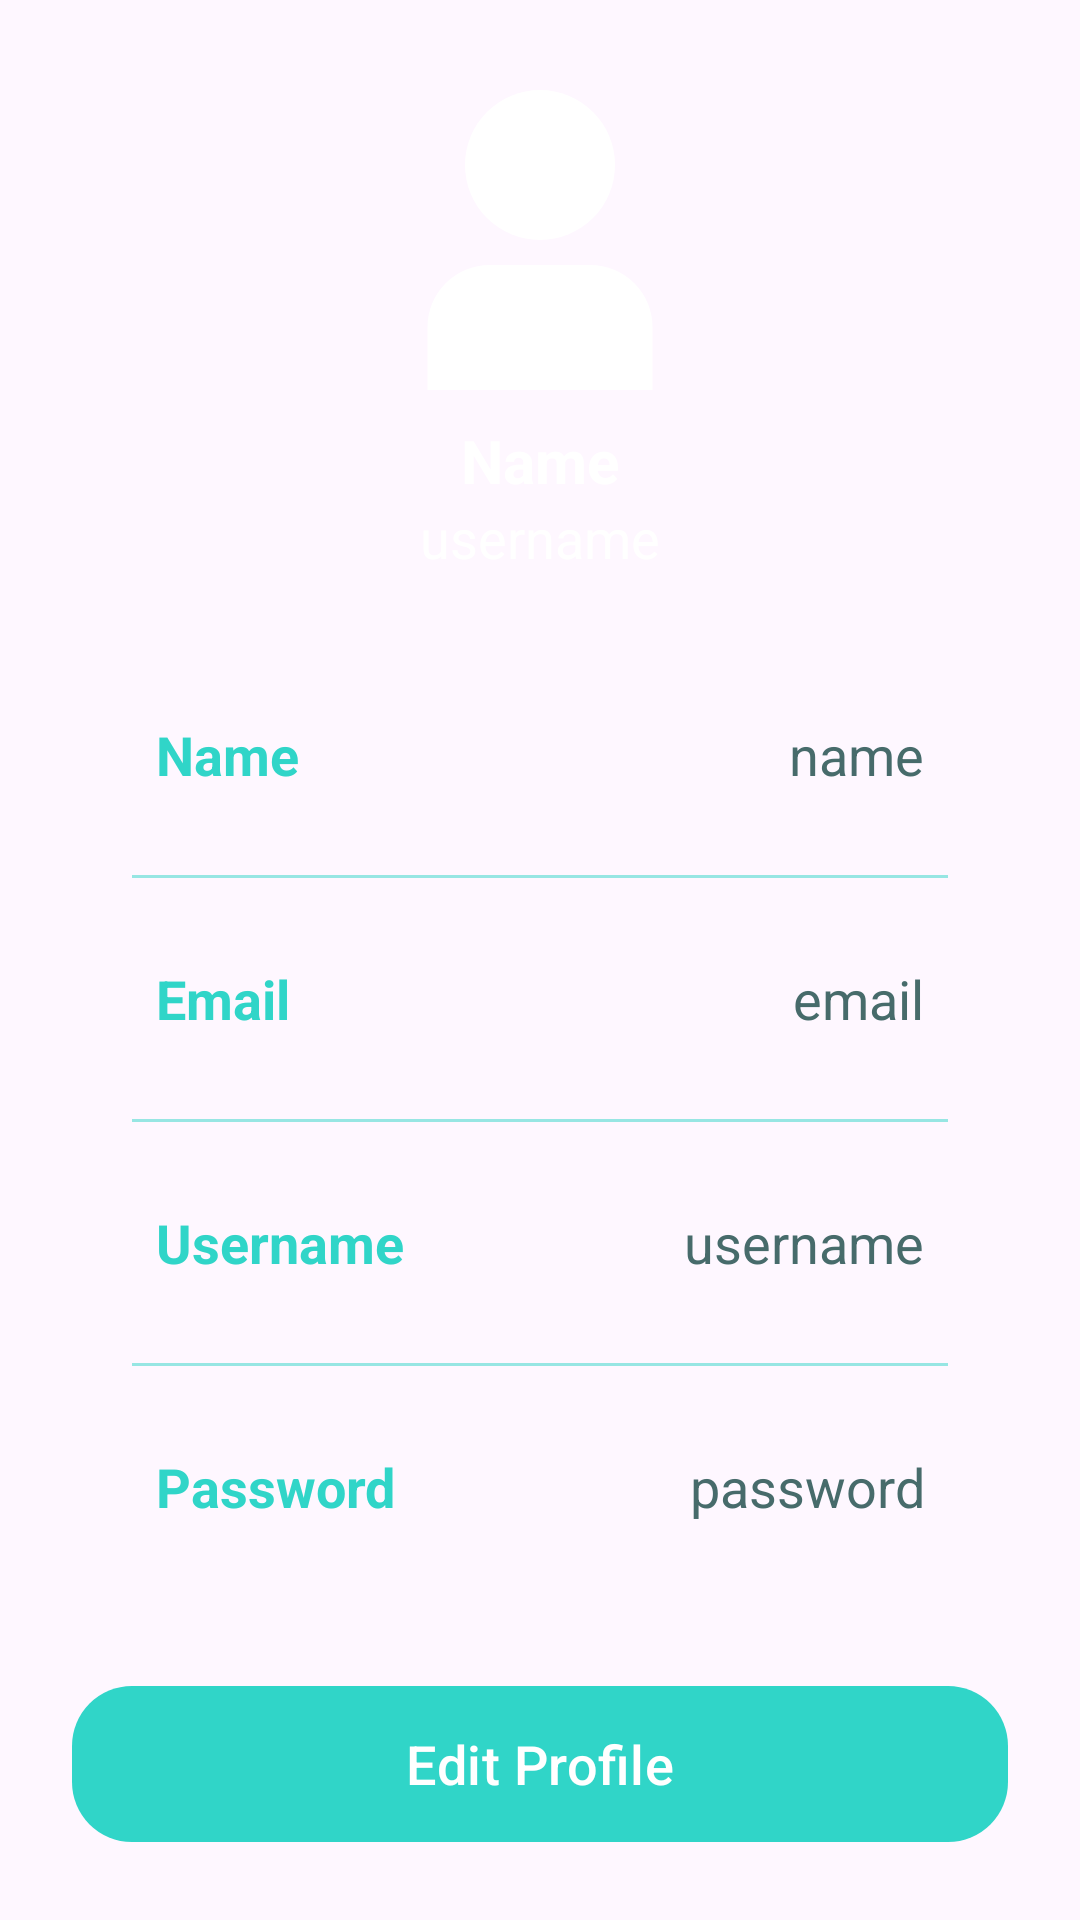

The Android layout XML behind this screen, and the referenced resources:
<!-- AndroidManifest.xml: application theme Theme.MyApplication -->
<!-- res/layout/fragment_about.xml -->
<?xml version="1.0" encoding="utf-8"?>
<androidx.constraintlayout.widget.ConstraintLayout
xmlns:android="http://schemas.android.com/apk/res/android"
xmlns:app="http://schemas.android.com/apk/res-auto"
xmlns:tools="http://schemas.android.com/tools"
android:layout_width="match_parent"
android:layout_height="match_parent"
android:background="@drawable/profilebkg"
tools:context=".AboutFragment"
    android:id="@+id/about">

<ImageView
    android:layout_width="100dp"
    android:layout_height="100dp"
    android:id="@+id/profileImg"
    android:layout_marginTop="30dp"
    android:src="@drawable/about_white"
    app:layout_constraintEnd_toEndOf="parent"
    app:layout_constraintStart_toStartOf="parent"
    app:layout_constraintTop_toTopOf="parent"/>

<TextView
    android:layout_width="wrap_content"
    android:layout_height="wrap_content"
    android:id="@+id/titleName"
    android:layout_marginTop="10dp"
    android:text="Name"
    android:textColor="@color/white"
    android:textSize="20sp"
    android:textStyle="bold"
    app:layout_constraintEnd_toEndOf="@id/profileImg"
    app:layout_constraintStart_toStartOf="@id/profileImg"
    app:layout_constraintTop_toBottomOf="@id/profileImg"/>

<TextView
    android:layout_width="wrap_content"
    android:layout_height="wrap_content"
    android:id="@+id/titleUsername"
    android:text="username"
    android:textColor="@color/white"
    android:textSize="18sp"
    app:layout_constraintEnd_toEndOf="@id/titleName"
    app:layout_constraintStart_toStartOf="@id/titleName"
    app:layout_constraintTop_toBottomOf="@id/titleName"/>

<LinearLayout
    android:layout_width="match_parent"
    android:layout_height="wrap_content"
    android:id="@+id/linearLayout"
    android:orientation="vertical"
    android:padding="10dp"
    android:background="@drawable/white_background"
    android:layout_marginStart="24dp"
    android:layout_marginEnd="24dp"
    android:layout_marginTop="10dp"
    app:layout_constraintEnd_toEndOf="parent"
    app:layout_constraintStart_toStartOf="parent"
    app:layout_constraintTop_toBottomOf="@id/titleUsername">



    <LinearLayout
        android:layout_width="match_parent"
        android:layout_height="match_parent"
        android:padding="8dp"
        android:layout_marginLeft="10dp"
        android:layout_marginRight="10dp"
        android:layout_marginBottom="10dp"
        android:layout_marginTop="20dp"
        android:orientation="horizontal">

        <TextView
            android:layout_width="wrap_content"
            android:layout_height="wrap_content"
            android:id="@+id/name"
            android:layout_weight="1"
            android:text="Name"
            android:textStyle="bold"
            android:textColor="@color/lavender"
            android:textSize="18sp"/>

        <TextView
            android:layout_width="wrap_content"
            android:layout_height="wrap_content"
            android:id="@+id/profileName"
            android:text="name"
            android:layout_weight="1"
            android:textAlignment="viewEnd"
            android:textColor="@color/grey"
            android:textSize="18sp"/>

    </LinearLayout>

    <androidx.appcompat.widget.AppCompatImageView
        android:layout_width="match_parent"
        android:layout_height="1dp"
        android:layout_margin="10dp"
        android:alpha="0.5"
        android:background="@color/lavender"/>

    <LinearLayout
        android:layout_width="match_parent"
        android:layout_height="match_parent"
        android:layout_margin="10dp"
        android:padding="8dp"
        android:orientation="horizontal">

        <TextView
            android:layout_width="wrap_content"
            android:layout_height="wrap_content"
            android:id="@+id/email"
            android:layout_weight="1"
            android:text="Email"
            android:textStyle="bold"
            android:textColor="@color/lavender"
            android:textSize="18sp"/>

        <TextView
            android:layout_width="wrap_content"
            android:layout_height="wrap_content"
            android:id="@+id/profileEmail"
            android:text="email"
            android:layout_weight="1"
            android:textAlignment="viewEnd"
            android:textColor="@color/grey"
            android:textSize="18sp"/>

    </LinearLayout>

    <androidx.appcompat.widget.AppCompatImageView
        android:layout_width="match_parent"
        android:layout_height="1dp"
        android:layout_margin="10dp"
        android:alpha="0.5"
        android:background="@color/lavender"/>

    <LinearLayout
        android:layout_width="match_parent"
        android:layout_height="match_parent"
        android:layout_margin="10dp"
        android:padding="8dp"
        android:orientation="horizontal">

        <TextView
            android:layout_width="wrap_content"
            android:layout_height="wrap_content"
            android:id="@+id/username"
            android:layout_weight="1"
            android:text="Username"
            android:textStyle="bold"
            android:textColor="@color/lavender"
            android:textSize="18sp"/>

        <TextView
            android:layout_width="wrap_content"
            android:layout_height="wrap_content"
            android:id="@+id/profileUsername"
            android:text="username"
            android:layout_weight="1"
            android:textAlignment="viewEnd"
            android:textColor="@color/grey"
            android:textSize="18sp"/>

    </LinearLayout>

    <androidx.appcompat.widget.AppCompatImageView
        android:layout_width="match_parent"
        android:layout_height="1dp"
        android:layout_margin="10dp"
        android:alpha="0.5"
        android:background="@color/lavender"/>

    <LinearLayout
        android:layout_width="match_parent"
        android:layout_height="match_parent"
        android:layout_margin="10dp"
        android:padding="8dp"
        android:orientation="horizontal">

        <TextView
            android:layout_width="wrap_content"
            android:layout_height="wrap_content"
            android:id="@+id/password"
            android:layout_weight="1"
            android:text="Password"
            android:textStyle="bold"
            android:textColor="@color/lavender"
            android:textSize="18sp"/>

        <TextView
            android:layout_width="wrap_content"
            android:layout_height="wrap_content"
            android:id="@+id/profilePassword"
            android:text="password"
            android:layout_weight="1"
            android:textAlignment="viewEnd"
            android:textColor="@color/grey"
            android:textSize="18sp"/>

    </LinearLayout>

</LinearLayout>

<Button
    android:layout_width="0dp"
    android:layout_height="60dp"
    android:id="@+id/editButton"
    android:gravity="center"
    android:text="Edit Profile"
    android:textSize="18sp"
    app:cornerRadius = "20dp"
    app:layout_constraintBottom_toBottomOf="parent"
    app:layout_constraintEnd_toEndOf="@id/linearLayout"
    app:layout_constraintStart_toStartOf="@id/linearLayout"
    app:layout_constraintTop_toBottomOf="@id/linearLayout"/>

</androidx.constraintlayout.widget.ConstraintLayout>
<!-- resources referenced by this layout -->
<resources>
  <color name="grey">#476b6b</color>
  <color name="lavender">#30D5C8</color>
  <color name="white">#FFFFFFFF</color>
  <!-- drawable about_white (drawable) -->
  <vector
      xmlns:android="http://schemas.android.com/apk/res/android"
      android:width="24dp"
      android:height="24dp"
      android:viewportWidth="24"
      android:viewportHeight="24"
      android:tint="@color/white">
      <path android:fillColor="@android:color/white" android:pathData="M16.043,14H7.957A4.963,4.963,0,0,0,3,18.957V24H21V18.957A4.963,4.963,0,0,0,16.043,14Z"/>
      <path android:fillColor="@android:color/white" android:pathData="M 12 6 m -6, 0 a 6, 6 0 1,0 12,0 a 6, 6 0 1,0 -12,0"/>
  </vector>
  <style name="Theme.MyApplication" parent="Base.Theme.MyApplication" />
  <style name="Base.Theme.MyApplication" parent="Theme.Material3.DayNight.NoActionBar">
          
          <item name="colorPrimary">@color/lavender</item>
          <item name="colorPrimaryVariant">@color/lavender</item>
          <item name="colorOnPrimary">@color/white</item>
          <item name="colorSecondary">@color/teal_200</item>
          <item name="colorSecondaryVariant">@color/teal_700</item>
          <item name="colorOnSecondary">@color/black</item>
  
          
          <item name="android:statusBarColor" tools:targetApi="l">?attr/colorSecondaryVariant</item>
      </style>
  <color name="teal_200">#FF03DAC5</color>
  <color name="teal_700">#FF018786</color>
  <color name="black">#FF000000</color>
</resources>
